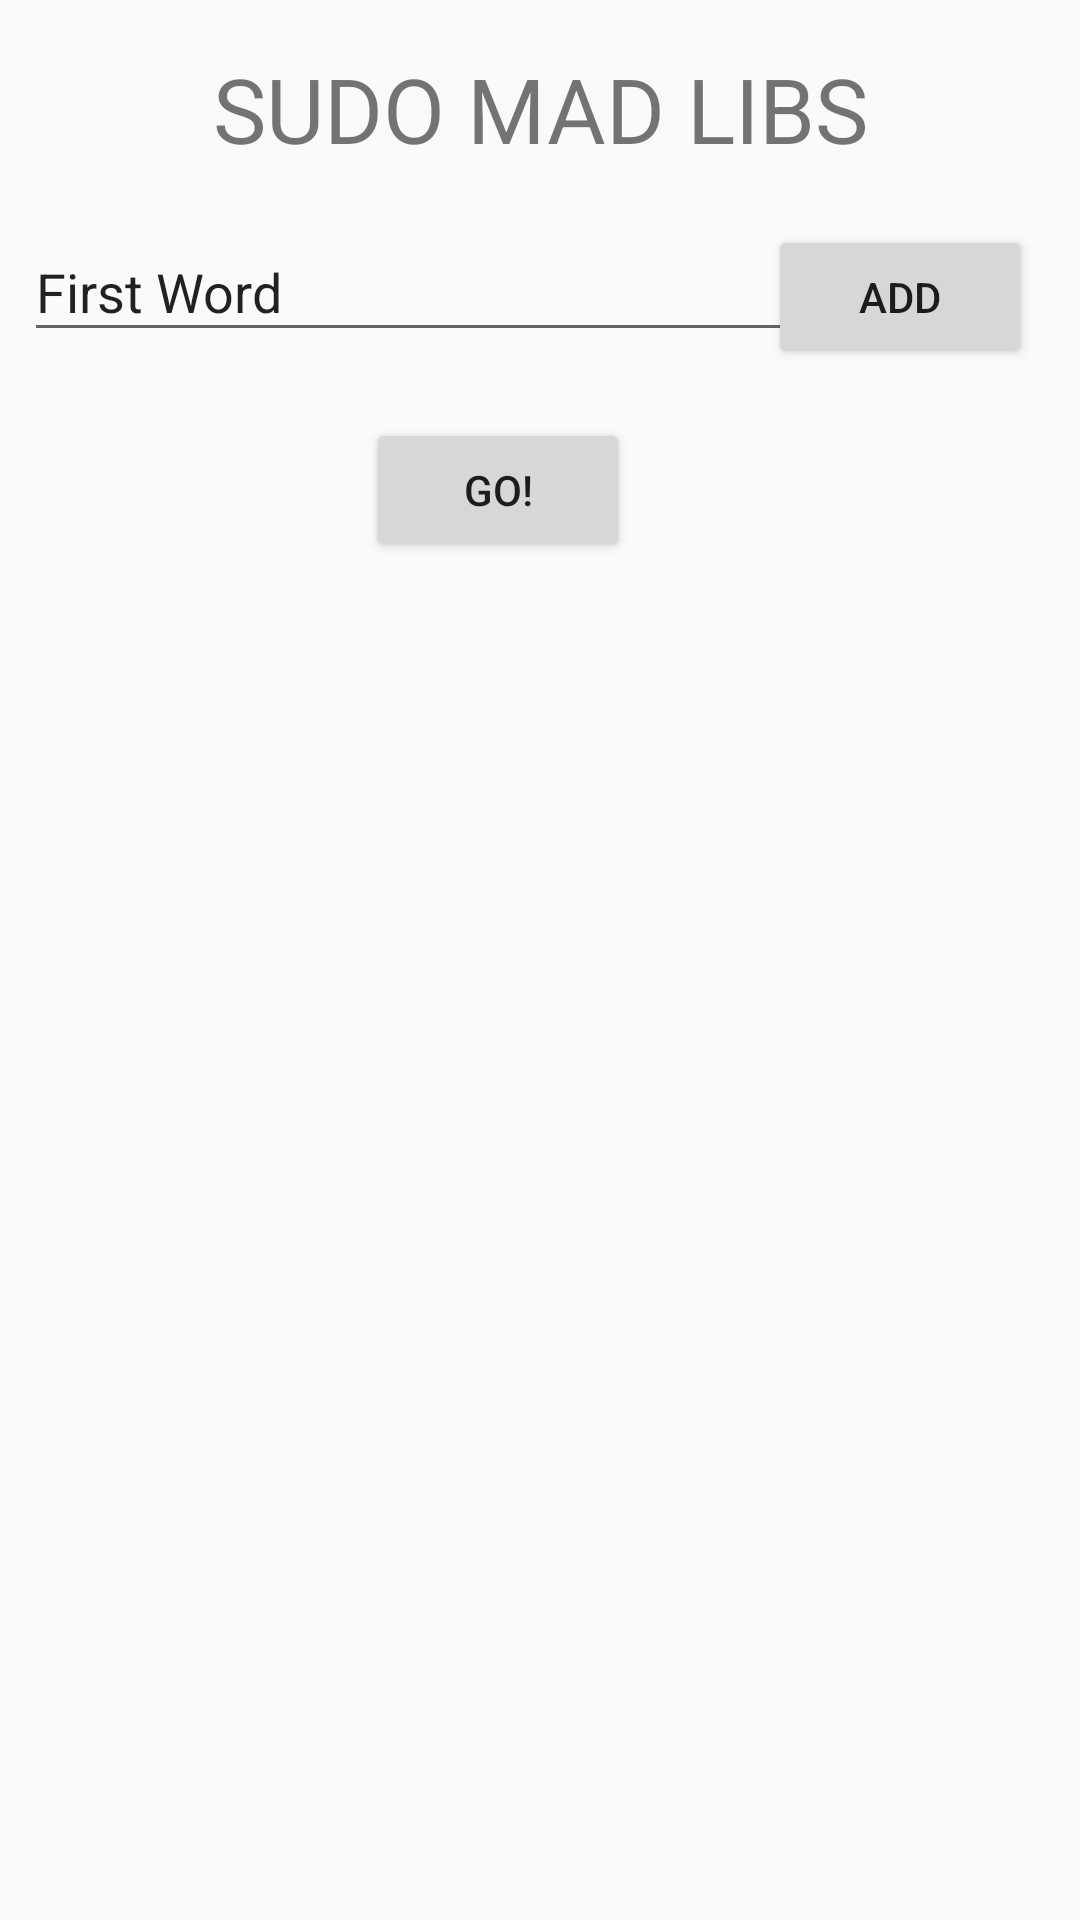

Produce the Android XML layout that renders to this screen, including the resource entries it uses.
<!-- AndroidManifest.xml: application theme AppTheme -->
<!-- res/layout/activity_main.xml -->
<?xml version="1.0" encoding="utf-8"?>
<android.support.constraint.ConstraintLayout xmlns:android="http://schemas.android.com/apk/res/android"
    xmlns:app="http://schemas.android.com/apk/res-auto"
    xmlns:tools="http://schemas.android.com/tools"
    android:layout_width="match_parent"
    android:layout_height="match_parent"
    tools:context="com.example.guest.madlibs.MainActivity"
    tools:layout_editor_absoluteY="81dp"
    tools:layout_editor_absoluteX="0dp">

    <TextView
        android:layout_width="0dp"
        android:layout_height="wrap_content"
        android:text="SUDO MAD LIBS"
        android:textAlignment="center"
        android:textSize="30sp"
        android:textColor="@color/colorPrimaryText"
        android:backgroundTint="@color/colorAccent"
        android:id="@+id/textView2"
        tools:layout_constraintTop_creator="1"
        tools:layout_constraintRight_creator="1"
        android:layout_marginStart="8dp"
        android:layout_marginEnd="8dp"
        app:layout_constraintRight_toRightOf="parent"
        android:layout_marginTop="16dp"
        tools:layout_constraintLeft_creator="1"
        app:layout_constraintLeft_toLeftOf="parent"
        app:layout_constraintTop_toTopOf="parent" />


    <EditText
        android:id="@+id/wordOne"
        android:layout_width="259dp"
        android:layout_height="43dp"
        android:ems="10"
        android:inputType="text"
        android:text="First Word"
        tools:layout_constraintTop_creator="1"
        android:layout_marginStart="8dp"
        android:layout_marginTop="18dp"
        app:layout_constraintTop_toBottomOf="@+id/textView2"
        tools:layout_constraintLeft_creator="1"
        app:layout_constraintLeft_toLeftOf="parent"
        android:layout_marginLeft="8dp" />


    <Button
        android:id="@+id/submitWords"
        android:layout_width="wrap_content"
        android:layout_height="wrap_content"
        android:text="Add"
        tools:layout_constraintRight_creator="1"
        android:layout_marginEnd="16dp"
        app:layout_constraintRight_toRightOf="parent"
        app:layout_constraintBaseline_toBaselineOf="@+id/wordOne"
        android:layout_marginRight="16dp" />

    <android.support.constraint.Guideline
        android:layout_width="wrap_content"
        android:layout_height="wrap_content"
        android:id="@+id/guideline"
        app:layout_constraintGuide_begin="20dp"
        android:orientation="horizontal"
        tools:layout_editor_absoluteY="20dp"
        tools:layout_editor_absoluteX="0dp" />

    <Button
        android:id="@+id/goButton"
        android:layout_width="wrap_content"
        android:layout_height="wrap_content"
        android:text="Go!"
        android:layout_marginEnd="57dp"
        tools:layout_constraintTop_creator="1"
        tools:layout_constraintRight_creator="1"
        app:layout_constraintRight_toRightOf="@+id/wordOne"
        android:layout_marginTop="22dp"
        app:layout_constraintTop_toBottomOf="@+id/wordOne" />


</android.support.constraint.ConstraintLayout>
<!-- resources referenced by this layout -->
<resources>
  <style name="AppTheme" parent="Theme.AppCompat.Light.NoActionBar">
          
          <item name="colorPrimary">@color/colorPrimary</item>
          <item name="colorPrimaryDark">@color/colorPrimaryDark</item>
          <item name="colorAccent">@color/colorAccent</item>
          <item name="android:windowNoTitle">true</item>
          
      </style>
  <!-- not gathered from this repository: default colours our renderer supplied (Android Studio template values) -->
  <color name="colorPrimary">#FF6200EE</color>
  <color name="colorPrimaryDark">#FF3700B3</color>
  <color name="colorAccent">#FF03DAC5</color>
</resources>
